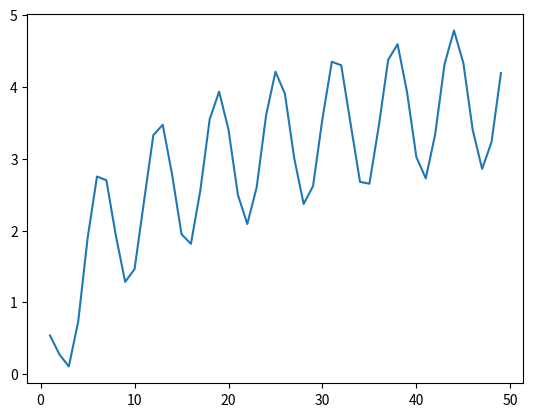

Write the Python code that produced this figure.
import math
import matplotlib
import matplotlib.pyplot

def func(x):
    return math.sin(x) * math.cos(x)

def func2(x):
    return math.log(x) + math.cos(x)

data = [x for x in range(1, 50)]
results = [func2(x) for x in data]

matplotlib.pyplot.plot(data,results)
matplotlib.pyplot.show()